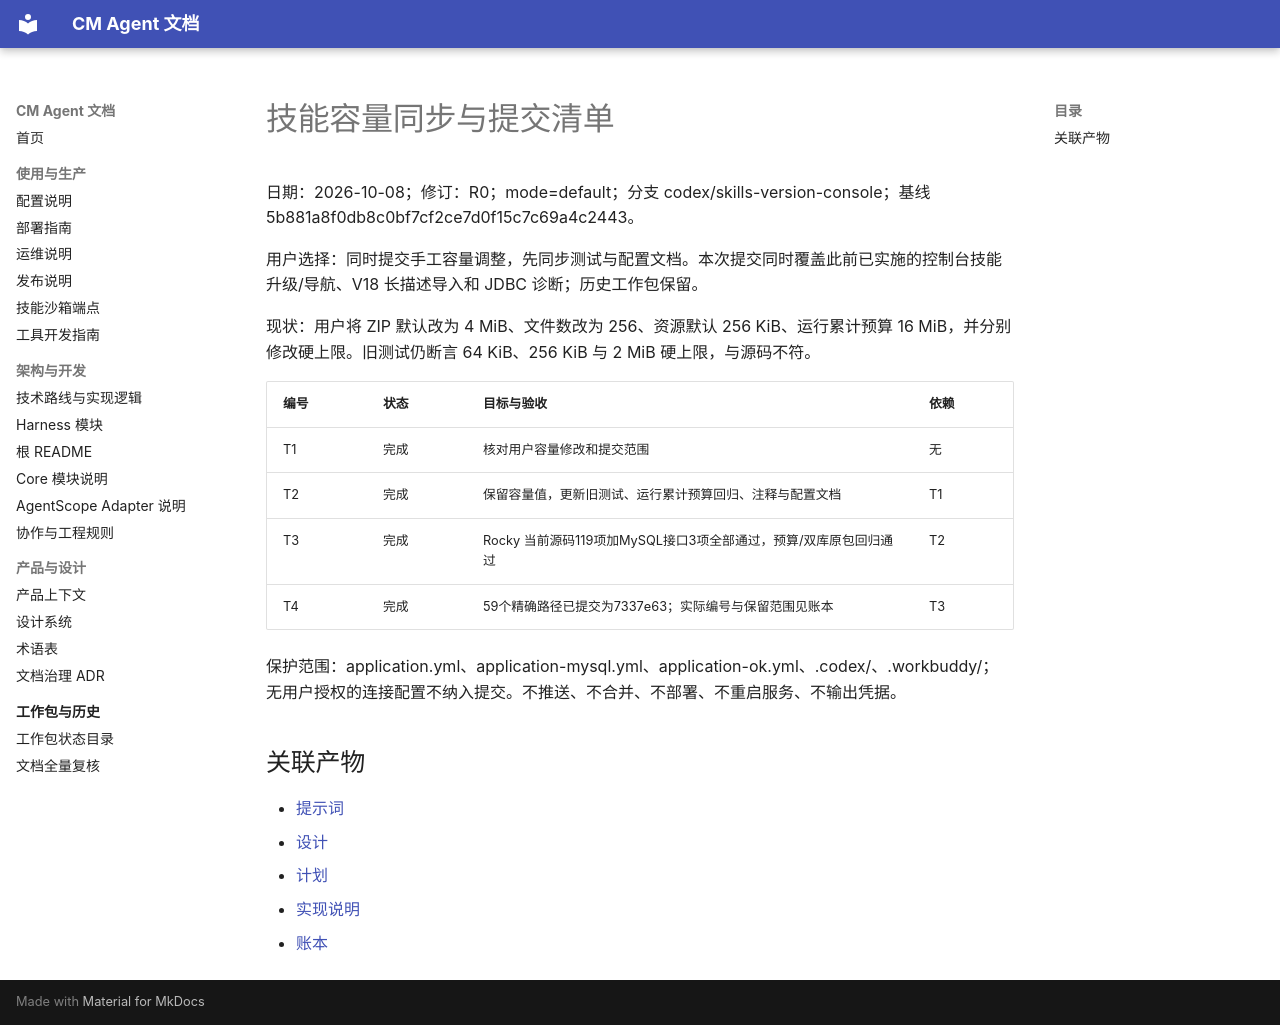

repository: cmming/cm-agent · page: superpowers/checklists/2026-10-08-skill-capacity-checklist/index.html · generator: mkdocs

# 技能容量同步与提交清单

日期：2026-10-08；修订：R0；mode=default；分支 codex/skills-version-console；基线 5b881a8f0db8c0bf7cf2ce7d0f15c7c69a4c2443。

用户选择：同时提交手工容量调整，先同步测试与配置文档。本次提交同时覆盖此前已实施的控制台技能升级/导航、V18 长描述导入和 JDBC 诊断；历史工作包保留。

现状：用户将 ZIP 默认改为 4 MiB、文件数改为 256、资源默认 256 KiB、运行累计预算 16 MiB，并分别修改硬上限。旧测试仍断言 64 KiB、256 KiB 与 2 MiB 硬上限，与源码不符。

| 编号 | 状态 | 目标与验收 | 依赖 |
|---|---|---|---|
| T1 | 完成 | 核对用户容量修改和提交范围 | 无 |
| T2 | 完成 | 保留容量值，更新旧测试、运行累计预算回归、注释与配置文档 | T1 |
| T3 | 完成 | Rocky 当前源码119项加MySQL接口3项全部通过，预算/双库原包回归通过 | T2 |
| T4 | 完成 | 59个精确路径已提交为7337e63；实际编号与保留范围见账本 | T3 |

保护范围：application.yml、application-mysql.yml、application-ok.yml、.codex/、.workbuddy/；无用户授权的连接配置不纳入提交。不推送、不合并、不部署、不重启服务、不输出凭据。

## 关联产物

- [提示词](../prompts/2026-10-08-skill-capacity-prompt.md)
- [设计](../specs/2026-10-08-skill-capacity-design.md)
- [计划](../plans/2026-10-08-skill-capacity.md)
- [实现说明](../implementation/2026-10-08-skill-capacity-implementation-design.md)
- [账本](../progress/2026-10-08-skill-capacity-ledger.md)
